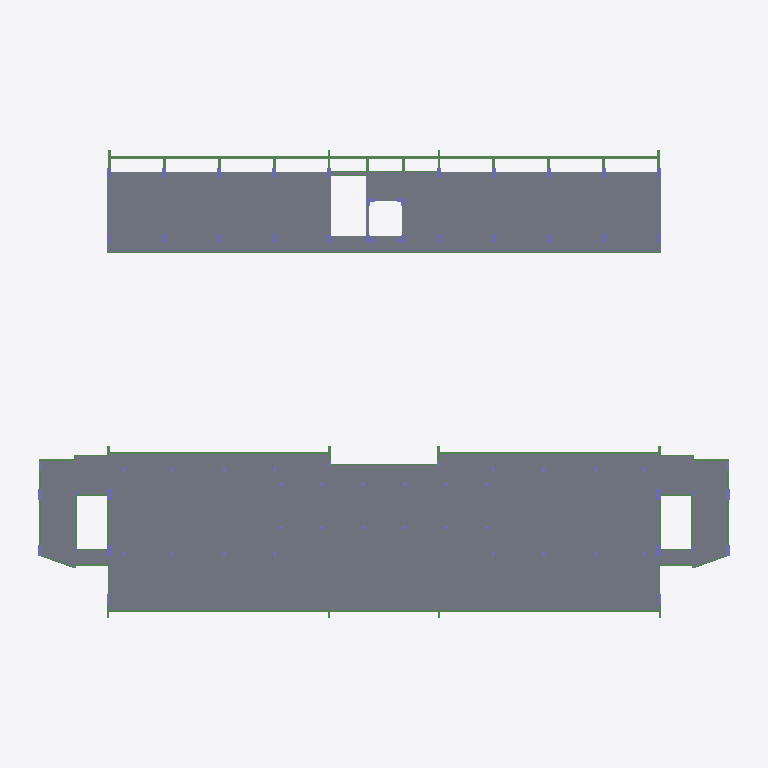
Plan cut of the same IFC building model at storey 'L3' (level 8.00 m, cut at 9.40 m), seen from above with north up, elements coloured by IFC class: 72 beams (green), 45 slabs (grey), 32 columns (violet). Cut surfaces are drawn darker.
Extent 51.8 m × 34.0 m × 17.4 m (x, y, z). Storeys (5): L1 at 0.00 m; L2 at 4.00 m; L3 at 8.00 m; L4 at 12.00 m; L5 at 16.00 m. Elements (1112): 680 IfcBeam, 240 IfcColumn, 188 IfcSlab, 4 IfcStair.

HEADER;
FILE_DESCRIPTION(('ViewDefinition [ReferenceView_V1.2]','RevitIdentifiers [ContentGUID: 17068510-c2e5-4b36-8ccc-a16ac15e4927, VersionGUID: 44cfef3a-520a-4a2c-87bd-6b93fba7de4d, NumberOfSaves: 58]','CoordinateReference [CoordinateBase: Shared Coordinates]','ExchangeRequirement [Structural]'),'2;1');
FILE_NAME('STR-B.ifc','2026-05-30T15:28:13+07:00',(''),(''),'ODA SDAI 25.12','Autodesk - Revit 26.4.0.32 (ENU) - 26.4.0.32','');
FILE_SCHEMA(('IFC4'));
ENDSEC;
DATA;
#18=IFCPROJECT('0N1eKGmkLBDepCeMe_eRRN',#6,'Project Number',$,$,'Project Name','Project Status',(#13),#53624);
#45=IFCSITE('0N1eKGmkLBDepCeMe_eRRL',#6,'Default',$,$,#44,$,$,.ELEMENT.,(42,21,31,401672),(-71,-3,-24,-345703),0.0,$,$);
#22=IFCBUILDING('0N1eKGmkLBDepCeMe_eRRM',#6,'Building Name',$,$,#21,$,'Building Name',.ELEMENT.,$,$,#19);
#25=IFCBUILDINGSTOREY('2JF4e6axWHqu3u0C1FZlmi',#6,'L1',$,$,#24,$,'L1',.ELEMENT.,0.0);
#29=IFCBUILDINGSTOREY('1ZGO8hrFCHqw0v0026FpFv',#6,'L2',$,$,#28,$,'L2',.ELEMENT.,4000.0000000000005);
#33=IFCBUILDINGSTOREY('0$QuFzNyj06OFpFZ7w6bzx',#6,'L3',$,$,#32,$,'L3',.ELEMENT.,8000.000000000001);
#37=IFCBUILDINGSTOREY('0$QuFzNyj06OFpFZ7w6bzo',#6,'L4',$,$,#36,$,'L4',.ELEMENT.,12000.0);
#41=IFCBUILDINGSTOREY('0$QuFzNyj06OFpFZ7w6bzf',#6,'L5',$,$,#40,$,'L5',.ELEMENT.,16000.000000000002);
#46392=IFCSLAB('1JzoDoE9n3X8SqxFYL2H55',#6,'Floor:PLAT 10cm:1728824',$,$,#46372,#46391,'1728824',.FLOOR.);
#23659=IFCSLAB('1kS7uWZ5v81vCue1a$_8L8',#6,'Floor:PLAT 12cm:1629590',$,$,#23646,#23658,'1629590',.FLOOR.);
#23563=IFCSLAB('1kS7uWZ5v81vCue1a$_8Ng',#6,'Floor:PLAT 12cm:1629492',$,$,#23550,#23562,'1629492',.FLOOR.);
#23435=IFCSLAB('1kS7uWZ5v81vCue1a$_8Hg',#6,'Floor:PLAT 12cm:1629364',$,$,#23422,#23434,'1629364',.FLOOR.);
#23947=IFCSLAB('1kS7uWZ5v81vCue1a$_8OO',#6,'Floor:PLAT 12cm:1629894',$,$,#23934,#23946,'1629894',.FLOOR.);
#23499=IFCSLAB('1kS7uWZ5v81vCue1a$_8Gg',#6,'Floor:PLAT 12cm:1629428',$,$,#23486,#23498,'1629428',.FLOOR.);
#23819=IFCSLAB('1kS7uWZ5v81vCue1a$_8Ra',#6,'Floor:PLAT 12cm:1629754',$,$,#23806,#23818,'1629754',.FLOOR.);
#23371=IFCSLAB('1kS7uWZ5v81vCue1a$_8In',#6,'Floor:PLAT 12cm:1629295',$,$,#23358,#23370,'1629295',.FLOOR.);
#24011=IFCSLAB('1kS7uWZ5v81vCue1a$_8VP',#6,'Floor:PLAT 12cm:1629959',$,$,#23998,#24010,'1629959',.FLOOR.);
#23403=IFCSLAB('1kS7uWZ5v81vCue1a$_8HA',#6,'Floor:PLAT 12cm:1629332',$,$,#23390,#23402,'1629332',.FLOOR.);
#23467=IFCSLAB('1kS7uWZ5v81vCue1a$_8GA',#6,'Floor:PLAT 12cm:1629396',$,$,#23454,#23466,'1629396',.FLOOR.);
#23787=IFCSLAB('1kS7uWZ5v81vCue1a$_8R4',#6,'Floor:PLAT 12cm:1629722',$,$,#23774,#23786,'1629722',.FLOOR.);
#23915=IFCSLAB('1kS7uWZ5v81vCue1a$_8Pu',#6,'Floor:PLAT 12cm:1629862',$,$,#23902,#23914,'1629862',.FLOOR.);
#23531=IFCSLAB('1kS7uWZ5v81vCue1a$_8NA',#6,'Floor:PLAT 12cm:1629460',$,$,#23518,#23530,'1629460',.FLOOR.);
#23723=IFCSLAB('1kS7uWZ5v81vCue1a$_8K6',#6,'Floor:PLAT 12cm:1629656',$,$,#23710,#23722,'1629656',.FLOOR.);
#23339=IFCSLAB('1kS7uWZ5v81vCue1a$_8IH',#6,'Floor:PLAT 12cm:1629263',$,$,#23326,#23338,'1629263',.FLOOR.);
#23979=IFCSLAB('1kS7uWZ5v81vCue1a$_8Ou',#6,'Floor:PLAT 12cm:1629926',$,$,#23966,#23978,'1629926',.FLOOR.);
#23691=IFCSLAB('1kS7uWZ5v81vCue1a$_8Lf',#6,'Floor:PLAT 12cm:1629623',$,$,#23678,#23690,'1629623',.FLOOR.);
#23755=IFCSLAB('1kS7uWZ5v81vCue1a$_8Kd',#6,'Floor:PLAT 12cm:1629689',$,$,#23742,#23754,'1629689',.FLOOR.);
#23595=IFCSLAB('1kS7uWZ5v81vCue1a$_8MA',#6,'Floor:PLAT 12cm:1629524',$,$,#23582,#23594,'1629524',.FLOOR.);
#22861=IFCSLAB('1kS7uWZ5v81vCue1a$_85G',#6,'Floor:PLAT 12cm:1628558',$,$,#22848,#22860,'1628558',.FLOOR.);
#23085=IFCSLAB('1kS7uWZ5v81vCue1a$_89C',#6,'Floor:PLAT 12cm:1628818',$,$,#23072,#23084,'1628818',.FLOOR.);
#22893=IFCSLAB('1kS7uWZ5v81vCue1a$_85p',#6,'Floor:PLAT 12cm:1628589',$,$,#22880,#22892,'1628589',.FLOOR.);
#23053=IFCSLAB('1kS7uWZ5v81vCue1a$_8Aj',#6,'Floor:PLAT 12cm:1628787',$,$,#23040,#23052,'1628787',.FLOOR.);
#22829=IFCSLAB('1kS7uWZ5v81vCue1a$_86m',#6,'Floor:PLAT 12cm:1628526',$,$,#22816,#22828,'1628526',.FLOOR.);
#23117=IFCSLAB('1kS7uWZ5v81vCue1a$_89l',#6,'Floor:PLAT 12cm:1628849',$,$,#23104,#23116,'1628849',.FLOOR.);
#22925=IFCSLAB('1kS7uWZ5v81vCue1a$_84I',#6,'Floor:PLAT 12cm:1628620',$,$,#22912,#22924,'1628620',.FLOOR.);
#23021=IFCSLAB('1kS7uWZ5v81vCue1a$_8AA',#6,'Floor:PLAT 12cm:1628756',$,$,#23008,#23020,'1628756',.FLOOR.);
#23627=IFCSLAB('1kS7uWZ5v81vCue1a$_8Mh',#6,'Floor:PLAT 12cm:1629557',$,$,#23614,#23626,'1629557',.FLOOR.);
#22957=IFCSLAB('1kS7uWZ5v81vCue1a$_8BF',#6,'Floor:PLAT 12cm:1628689',$,$,#22944,#22956,'1628689',.FLOOR.);
#23883=IFCSLAB('1kS7uWZ5v81vCue1a$_8PR',#6,'Floor:PLAT 12cm:1629829',$,$,#23870,#23882,'1629829',.FLOOR.);
#22797=IFCSLAB('1kS7uWZ5v81vCue1a$_87v',#6,'Floor:PLAT 12cm:1628455',$,$,#22784,#22796,'1628455',.FLOOR.);
#23149=IFCSLAB('1kS7uWZ5v81vCue1a$_88E',#6,'Floor:PLAT 12cm:1628880',$,$,#23136,#23148,'1628880',.FLOOR.);
#22989=IFCSLAB('1kS7uWZ5v81vCue1a$_8Bj',#6,'Floor:PLAT 12cm:1628723',$,$,#22976,#22988,'1628723',.FLOOR.);
#22639=IFCSLAB('1kS7uWZ5v81vCue1a$_8zm',#6,'Floor:PLAT 12cm:1628078',$,$,#22626,#22638,'1628078',.FLOOR.);
#23181=IFCSLAB('1kS7uWZ5v81vCue1a$_88l',#6,'Floor:PLAT 12cm:1628913',$,$,#23168,#23180,'1628913',.FLOOR.);
#22671=IFCSLAB('1kS7uWZ5v81vCue1a$_8yH',#6,'Floor:PLAT 12cm:1628111',$,$,#22658,#22670,'1628111',.FLOOR.);
#23213=IFCSLAB('1kS7uWZ5v81vCue1a$_8FC',#6,'Floor:PLAT 12cm:1628946',$,$,#23200,#23212,'1628946',.FLOOR.);
#22703=IFCSLAB('1kS7uWZ5v81vCue1a$_8yn',#6,'Floor:PLAT 12cm:1628143',$,$,#22690,#22702,'1628143',.FLOOR.);
#23245=IFCSLAB('1kS7uWZ5v81vCue1a$_8Fj',#6,'Floor:PLAT 12cm:1628979',$,$,#23232,#23244,'1628979',.FLOOR.);
#23851=IFCSLAB('1kS7uWZ5v81vCue1a$_8Qy',#6,'Floor:PLAT 12cm:1629794',$,$,#23838,#23850,'1629794',.FLOOR.);
#22735=IFCSLAB('1kS7uWZ5v81vCue1a$_83G',#6,'Floor:PLAT 12cm:1628174',$,$,#22722,#22734,'1628174',.FLOOR.);
#23307=IFCSLAB('1kS7uWZ5v81vCue1a$_8Jn',#6,'Floor:PLAT 12cm:1629231',$,$,#23294,#23306,'1629231',.FLOOR.);
#22767=IFCSLAB('1kS7uWZ5v81vCue1a$_83n',#6,'Floor:PLAT 12cm:1628207',$,$,#22754,#22766,'1628207',.FLOOR.);
#23277=IFCSLAB('1kS7uWZ5v81vCue1a$_8EF',#6,'Floor:PLAT 12cm:1629009',$,$,#23264,#23276,'1629009',.FLOOR.);
#37795=IFCBEAM('1JxS8N_z1Ftv3SPySO3I5a',#6,'Concrete-Rectangular Beam:B3 X:1726717',$,$,#37794,#37791,'1726717',.BEAM.);
#19740=IFCBEAM('1kS7uWZ5v81vCue1a$_9QE',#6,'Concrete-Rectangular Beam:B6:1625680',$,$,#19739,#19736,'1625680',.BEAM.);
#37666=IFCBEAM('1JxS8N_z1Ftv3SPySO3I5Z',#6,'Concrete-Rectangular Beam:B3 X:1726714',$,$,#37665,#37662,'1726714',.BEAM.);
#37623=IFCBEAM('1JxS8N_z1Ftv3SPySO3I5W',#6,'Concrete-Rectangular Beam:B3 X:1726713',$,$,#37622,#37619,'1726713',.BEAM.);
#37709=IFCBEAM('1JxS8N_z1Ftv3SPySO3I5Y',#6,'Concrete-Rectangular Beam:B3 X:1726715',$,$,#37708,#37705,'1726715',.BEAM.);
#37838=IFCBEAM('1JxS8N_z1Ftv3SPySO3I5d',#6,'Concrete-Rectangular Beam:B3 X:1726718',$,$,#37837,#37834,'1726718',.BEAM.);
#37924=IFCBEAM('1JxS8N_z1Ftv3SPySO3I2P',#6,'Concrete-Rectangular Beam:B3 X:1726720',$,$,#37923,#37920,'1726720',.BEAM.);
#37881=IFCBEAM('1JxS8N_z1Ftv3SPySO3I5c',#6,'Concrete-Rectangular Beam:B3 X:1726719',$,$,#37880,#37877,'1726719',.BEAM.);
#37752=IFCBEAM('1JxS8N_z1Ftv3SPySO3I5b',#6,'Concrete-Rectangular Beam:B3 X:1726716',$,$,#37751,#37748,'1726716',.BEAM.);
#37967=IFCBEAM('1JxS8N_z1Ftv3SPySO3I2O',#6,'Concrete-Rectangular Beam:B3 X:1726721',$,$,#37966,#37963,'1726721',.BEAM.);
#19568=IFCBEAM('1kS7uWZ5v81vCue1a$_9Kc',#6,'Concrete-Rectangular Beam:B6:1625592',$,$,#19567,#19564,'1625592',.BEAM.);
#17867=IFCBEAM('1kS7uWZ5v81vCue1a$_9u9',#6,'Concrete-Rectangular Beam:B6:1623767',$,$,#17866,#17863,'1623767',.BEAM.);
#18990=IFCBEAM('1kS7uWZ5v81vCue1a$_9En',#6,'Concrete-Rectangular Beam:B6:1624943',$,$,#18989,#18986,'1624943',.BEAM.);
#17911=IFCBEAM('1kS7uWZ5v81vCue1a$_9uZ',#6,'Concrete-Rectangular Beam:B6:1623805',$,$,#17910,#17907,'1623805',.BEAM.);
#17954=IFCBEAM('1kS7uWZ5v81vCue1a$_9$N',#6,'Concrete-Rectangular Beam:B6:1623817',$,$,#17953,#17950,'1623817',.BEAM.);
#19076=IFCBEAM('1kS7uWZ5v81vCue1a$_9Da',#6,'Concrete-Rectangular Beam:B6:1625018',$,$,#19075,#19072,'1625018',.BEAM.);
#19611=IFCBEAM('1kS7uWZ5v81vCue1a$_9RJ',#6,'Concrete-Rectangular Beam:B6:1625613',$,$,#19610,#19607,'1625613',.BEAM.);
#19654=IFCBEAM('1kS7uWZ5v81vCue1a$_9Rz',#6,'Concrete-Rectangular Beam:B6:1625635',$,$,#19653,#19650,'1625635',.BEAM.);
#19826=IFCBEAM('1kS7uWZ5v81vCue1a$_9Qd',#6,'Concrete-Rectangular Beam:B6:1625721',$,$,#19825,#19822,'1625721',.BEAM.);
#19783=IFCBEAM('1kS7uWZ5v81vCue1a$_9Qx',#6,'Concrete-Rectangular Beam:B6:1625701',$,$,#19782,#19779,'1625701',.BEAM.);
#19869=IFCBEAM('1kS7uWZ5v81vCue1a$_9PJ',#6,'Concrete-Rectangular Beam:B6:1625741',$,$,#19868,#19865,'1625741',.BEAM.);
#19912=IFCBEAM('1kS7uWZ5v81vCue1a$_9P$',#6,'Concrete-Rectangular Beam:B6:1625761',$,$,#19911,#19908,'1625761',.BEAM.);
#19697=IFCBEAM('1kS7uWZ5v81vCue1a$_9Ra',#6,'Concrete-Rectangular Beam:B6:1625658',$,$,#19696,#19693,'1625658',.BEAM.);
#16836=IFCBEAM('1kS7uWZ5v81vCue1a$_9kM',#6,'Concrete-Rectangular Beam:B5:1622856',$,$,#16835,#16832,'1622856',.BEAM.);
#21124=IFCBEAM('1kS7uWZ5v81vCue1a$_8eh',#6,'Concrete-Rectangular Beam:B2:1626869',$,$,#21123,#21120,'1626869',.BEAM.);
#21168=IFCBEAM('1kS7uWZ5v81vCue1a$_8lt',#6,'Concrete-Rectangular Beam:B2:1626921',$,$,#21167,#21164,'1626921',.BEAM.);
#19423=IFCBEAM('1kS7uWZ5v81vCue1a$_9MJ',#6,'Concrete-Rectangular Beam:B6:1625421',$,$,#19422,#19419,'1625421',.BEAM.);
#20384=IFCBEAM('1kS7uWZ5v81vCue1a$_8Xt',#6,'Concrete-Rectangular Beam:B6:1626281',$,$,#20383,#20380,'1626281',.BEAM.);
#21236=IFCBEAM('1kS7uWZ5v81vCue1a$_8jL',#6,'Concrete-Rectangular Beam:B4:1627019',$,$,#21235,#21232,'1627019',.BEAM.);
#22120=IFCBEAM('1kS7uWZ5v81vCue1a$_8rc',#6,'Concrete-Rectangular Beam:B4:1627576',$,$,#22119,#22116,'1627576',.BEAM.);
#24046=IFCCOLUMN('2ull7Pdl9CGfSm0iuCoBCa',#6,'M_Concrete-Rectangular-Column:K1'':1630468',$,$,#24045,#24042,'1630468',.COLUMN.);
#24079=IFCCOLUMN('2ull7Pdl9CGfSm0iuCoBDL',#6,'M_Concrete-Rectangular-Column:K1'':1630581',$,$,#24078,#24075,'1630581',.COLUMN.);
#24517=IFCCOLUMN('2ull7Pdl9CGfSm0iuCoBe0',#6,'M_Concrete-Rectangular-Column:K1'':1632288',$,$,#24516,#24513,'1632288',.COLUMN.);
#24550=IFCCOLUMN('2ull7Pdl9CGfSm0iuCoBe1',#6,'M_Concrete-Rectangular-Column:K1'':1632289',$,$,#24549,#24546,'1632289',.COLUMN.);
#47432=IFCCOLUMN('2lET5esZH6NAKqoOz4rLC$',#6,'K2 2 300x10:K2 2 300x300:1731824',$,$,#47431,#47428,'1731824',.COLUMN.);
#37147=IFCBEAM('1JxS8N_z1Ftv3SPySO3I5t',#6,'Concrete-Rectangular Beam:B3 X:1726702',$,$,#37146,#37143,'1726702',.BEAM.);
#37104=IFCBEAM('1JxS8N_z1Ftv3SPySO3I5q',#6,'Concrete-Rectangular Beam:B3 X:1726701',$,$,#37103,#37100,'1726701',.BEAM.);
#37190=IFCBEAM('1JxS8N_z1Ftv3SPySO3I5s',#6,'Concrete-Rectangular Beam:B3 X:1726703',$,$,#37189,#37186,'1726703',.BEAM.);
#37233=IFCBEAM('1JxS8N_z1Ftv3SPySO3I5f',#6,'Concrete-Rectangular Beam:B3 X:1726704',$,$,#37232,#37229,'1726704',.BEAM.);
#37407=IFCBEAM('1JxS8N_z1Ftv3SPySO3I5j',#6,'Concrete-Rectangular Beam:B3 X:1726708',$,$,#37406,#37403,'1726708',.BEAM.);
#37450=IFCBEAM('1JxS8N_z1Ftv3SPySO3I5i',#6,'Concrete-Rectangular Beam:B3 X:1726709',$,$,#37449,#37446,'1726709',.BEAM.);
#37536=IFCBEAM('1JxS8N_z1Ftv3SPySO3I5k',#6,'Concrete-Rectangular Beam:B3 X:1726711',$,$,#37535,#37532,'1726711',.BEAM.);
#37493=IFCBEAM('1JxS8N_z1Ftv3SPySO3I5l',#6,'Concrete-Rectangular Beam:B3 X:1726710',$,$,#37492,#37489,'1726710',.BEAM.);
#47400=IFCCOLUMN('2lET5esZH6NAKqoOz4rLCj',#6,'K2 2 300x9:K2 2 300x300:1731810',$,$,#47399,#47396,'1731810',.COLUMN.);
#47464=IFCCOLUMN('2lET5esZH6NAKqoOz4rLCn',#6,'K2 2 300x11:K2 2 300x300:1731838',$,$,#47463,#47460,'1731838',.COLUMN.);
#19485=IFCBEAM('1kS7uWZ5v81vCue1a$_9LF',#6,'Concrete-Rectangular Beam:B6:1625489',$,$,#19484,#19481,'1625489',.BEAM.);
#20512=IFCBEAM('1kS7uWZ5v81vCue1a$_8Wc',#6,'Concrete-Rectangular Beam:B6:1626360',$,$,#20511,#20508,'1626360',.BEAM.);
#45461=IFCCOLUMN('1JzoDoE9n3X8SqxFYL2H3w',#6,'M_Concrete-Rectangular-Column:K1 X:1728647',$,$,#45460,#45457,'1728647',.COLUMN.);
#45494=IFCCOLUMN('1JzoDoE9n3X8SqxFYL2H3r',#6,'M_Concrete-Rectangular-Column:K1 X:1728648',$,$,#45493,#45490,'1728648',.COLUMN.);
#45560=IFCCOLUMN('1JzoDoE9n3X8SqxFYL2H3t',#6,'M_Concrete-Rectangular-Column:K1 X:1728650',$,$,#45559,#45556,'1728650',.COLUMN.);
#45626=IFCCOLUMN('1JzoDoE9n3X8SqxFYL2H3n',#6,'M_Concrete-Rectangular-Column:K1 X:1728652',$,$,#45625,#45622,'1728652',.COLUMN.);
#45692=IFCCOLUMN('1JzoDoE9n3X8SqxFYL2H3p',#6,'M_Concrete-Rectangular-Column:K1 X:1728654',$,$,#45691,#45688,'1728654',.COLUMN.);
#45758=IFCCOLUMN('1JzoDoE9n3X8SqxFYL2H3j',#6,'M_Concrete-Rectangular-Column:K1 X:1728656',$,$,#45757,#45754,'1728656',.COLUMN.);
#45824=IFCCOLUMN('1JzoDoE9n3X8SqxFYL2H3l',#6,'M_Concrete-Rectangular-Column:K1 X:1728658',$,$,#45823,#45820,'1728658',.COLUMN.);
#45890=IFCCOLUMN('1JzoDoE9n3X8SqxFYL2H3f',#6,'M_Concrete-Rectangular-Column:K1 X:1728660',$,$,#45889,#45886,'1728660',.COLUMN.);
#45956=IFCCOLUMN('1JzoDoE9n3X8SqxFYL2H3h',#6,'M_Concrete-Rectangular-Column:K1 X:1728662',$,$,#45955,#45952,'1728662',.COLUMN.);
#46022=IFCCOLUMN('1JzoDoE9n3X8SqxFYL2H3b',#6,'M_Concrete-Rectangular-Column:K1 X:1728664',$,$,#46021,#46018,'1728664',.COLUMN.);
#46088=IFCCOLUMN('1JzoDoE9n3X8SqxFYL2H3d',#6,'M_Concrete-Rectangular-Column:K1 X:1728666',$,$,#46087,#46084,'1728666',.COLUMN.);
#37363=IFCBEAM('1JxS8N_z1Ftv3SPySO3I5g',#6,'Concrete-Rectangular Beam:B3 X:1726707',$,$,#37362,#37359,'1726707',.BEAM.);
#14203=IFCCOLUMN('02uhYOBEzCweGpS1sywtLo',#6,'M_Concrete-Rectangular-Column:K1'':1619236',$,$,#14202,#14199,'1619236',.COLUMN.);
#14314=IFCCOLUMN('02uhYOBEzCweGpS1sywtKT',#6,'M_Concrete-Rectangular-Column:K1'':1619275',$,$,#14313,#14310,'1619275',.COLUMN.);
#13790=IFCCOLUMN('02uhYOBEzCweGpS1sywtGI',#6,'M_Concrete-Rectangular-Column:K1'':1619012',$,$,#13789,#13786,'1619012',.COLUMN.);
#37320=IFCBEAM('1JxS8N_z1Ftv3SPySO3I5h',#6,'Concrete-Rectangular Beam:B3 X:1726706',$,$,#37319,#37316,'1726706',.BEAM.);
#37276=IFCBEAM('1JxS8N_z1Ftv3SPySO3I5e',#6,'Concrete-Rectangular Beam:B3 X:1726705',$,$,#37275,#37272,'1726705',.BEAM.);
#21472=IFCBEAM('1kS7uWZ5v81vCue1a$_8p$',#6,'Concrete-Rectangular Beam:B4:1627169',$,$,#21471,#21468,'1627169',.BEAM.);
ENDSEC;
